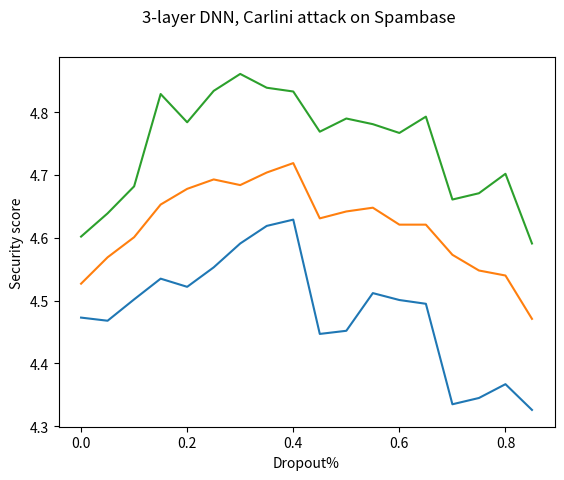

Write the Python code that produced this figure.
import sys
from os.path import abspath

sys.path.append(abspath('.'))

import matplotlib.pyplot as plt


fig = plt.figure()

dropout_levels = [0, 0.05, 0.1, 0.15, 0.2, 0.25, 0.3, 0.35, 0.4, 0.45, 0.5, 0.55, 0.6, 0.65, 0.7, 0.75, 0.8, 0.85]

[4.602683457277321, 4.629070225249031, 4.682535953013035, 4.829198891242909, 4.57244178648047,
 4.834771115149541, 4.688718115061125, 4.839491594646835, 4.786685898791224, 4.347531566994757,
 4.40929413750907, 4.697692269835482, 4.556300089866203, 4.647025095182523, 4.335377739823021,
 4.435541477925971, 4.575568252963059, 4.429956556447819]

l2_min = [4.473, 4.468, 4.502, 4.535, 4.522,
          4.553, 4.591, 4.619, 4.629, 4.447,
          4.452, 4.512, 4.501, 4.495, 4.335,
          4.345, 4.367, 4.326]

l2_mean = [4.527, 4.569, 4.601, 4.653, 4.678,
           4.693, 4.684, 4.704, 4.719, 4.631,
           4.642, 4.648, 4.621, 4.621, 4.573,
           4.548, 4.54, 4.471]

l2_max = [4.602, 4.639, 4.682, 4.829, 4.784,
          4.834, 4.861, 4.839, 4.833, 4.769,
          4.79, 4.781, 4.767, 4.793, 4.661,
          4.671, 4.702, 4.591]






plt.plot(dropout_levels, l2_min,
         dropout_levels, l2_mean,
         dropout_levels, l2_max)
fig.suptitle('3-layer DNN, Carlini attack on Spambase')
plt.xlabel('Dropout%')
plt.ylabel('Security score')
plt.savefig('figura.png')

# plt.plot(dropout_levels, linf_min,
#          dropout_levels, linf_mean,
#          dropout_levels, linf_max)
# fig.suptitle('3-layer DNN, untargeted PGD attack on MNIST')
# plt.xlabel('Dropout%')
# plt.ylabel('Security score')
# plt.savefig('figura.png')



